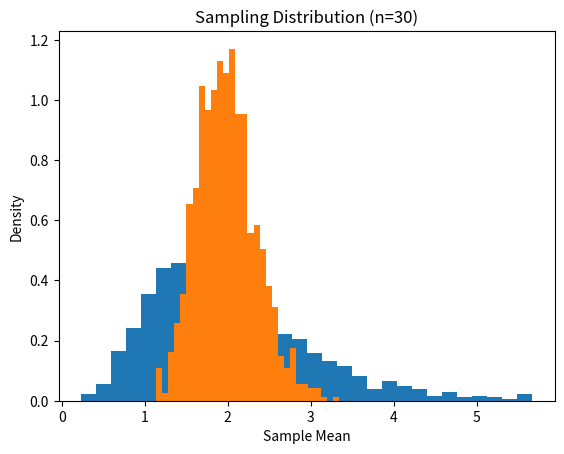

The matplotlib source for this figure:
import numpy as np
import matplotlib.pyplot as plt

population = np.random.exponential(scale=2, size=50000)

sample_sizes = [5, 30]
means_dict = {}

for n in sample_sizes:
    sample_means = []
    for _ in range(1000):
        sample = np.random.choice(population, size=n)
        sample_means.append(sample.mean())

    means_dict[n] = np.array(sample_means)

    print(f"n = {n}")
    print("Mean:", np.mean(sample_means))
    print("Std:", np.std(sample_means))

    plt.hist(sample_means, bins=30, density=True)
    plt.title(f"Sampling Distribution (n={n})")
    plt.xlabel("Sample Mean")
    plt.ylabel("Density")
    plt.show()
